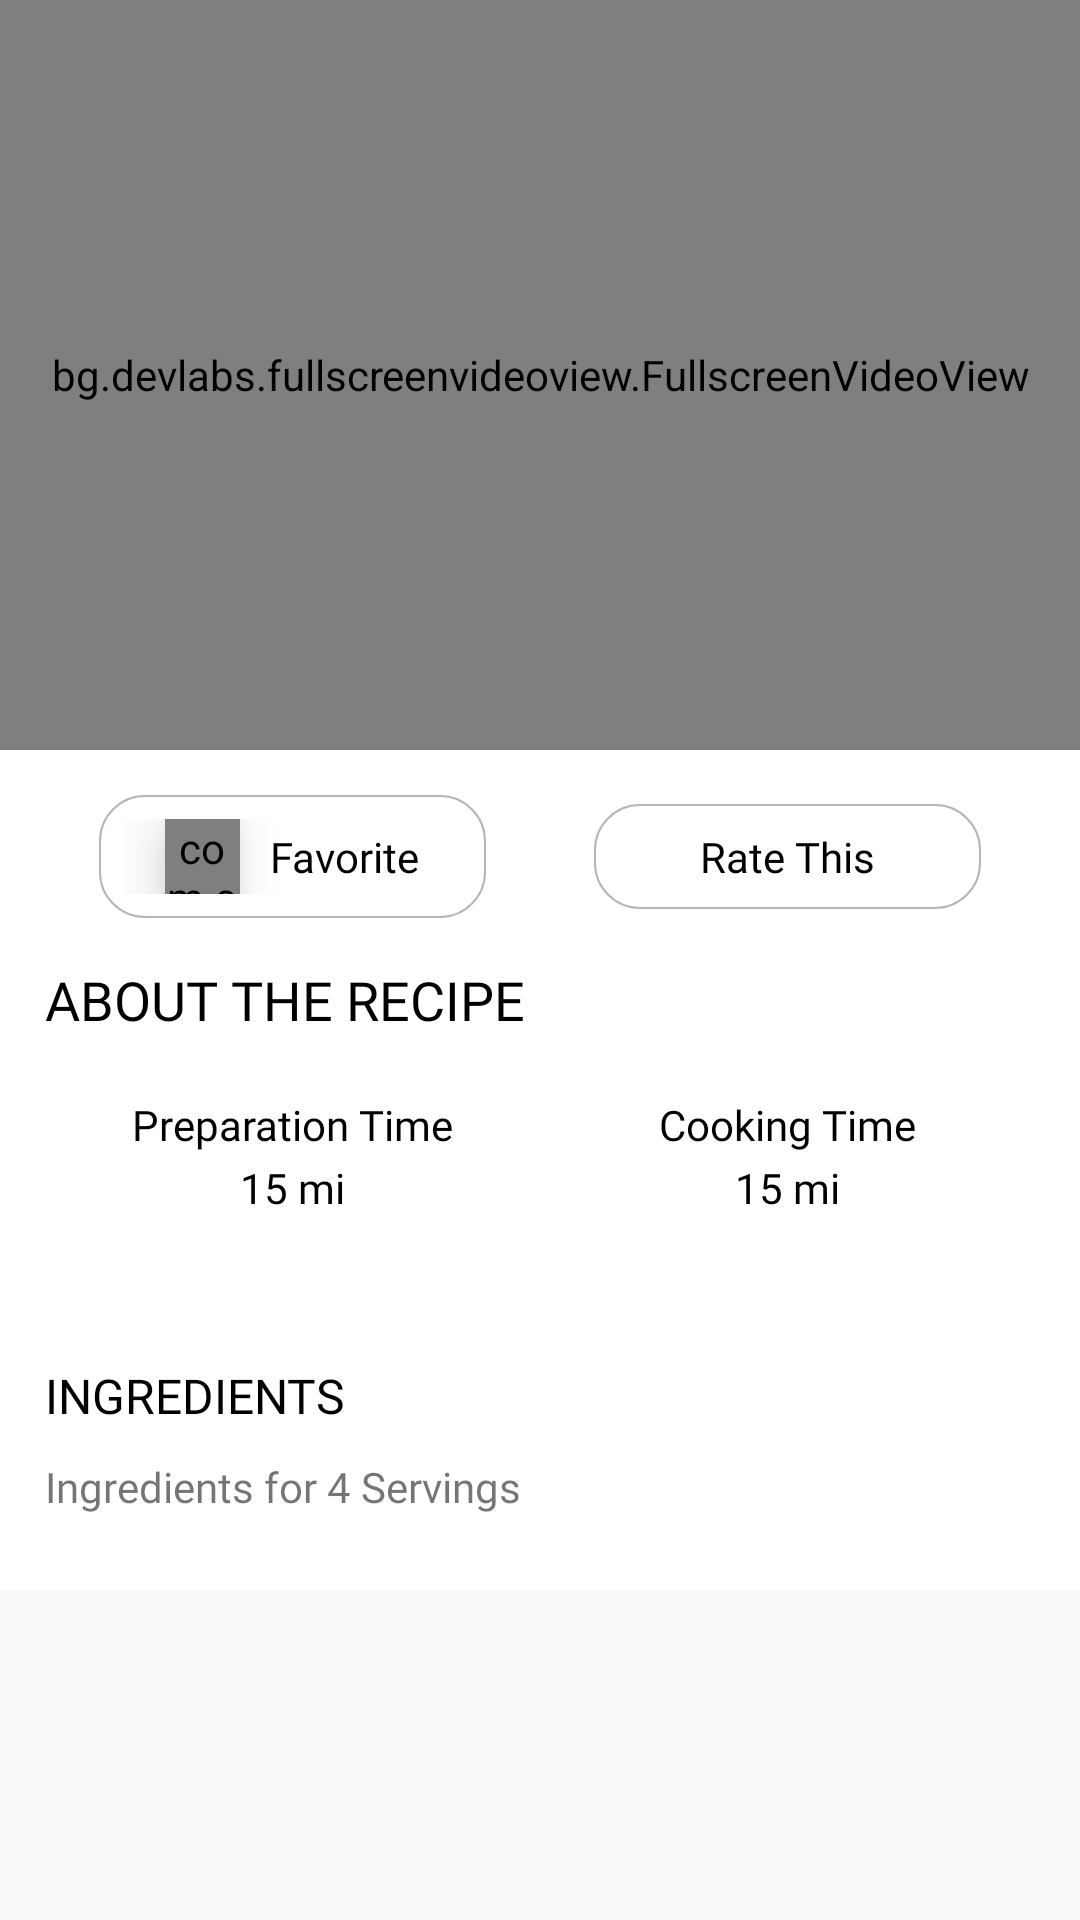

The Android layout XML behind this screen, and the referenced resources:
<!-- AndroidManifest.xml: application theme AppTheme -->
<!-- res/layout/activity_recipe_details.xml -->
<?xml version="1.0" encoding="utf-8"?>
<android.support.v4.widget.NestedScrollView android:layout_width="match_parent"
    android:layout_height="wrap_content"
    xmlns:android="http://schemas.android.com/apk/res/android">
<RelativeLayout xmlns:android="http://schemas.android.com/apk/res/android"
    xmlns:app="http://schemas.android.com/apk/res-auto"
    xmlns:tools="http://schemas.android.com/tools"
    android:layout_width="match_parent"
    android:layout_height="match_parent"
    tools:context=".RecipeDetailsActivity">

      <RelativeLayout
            android:id="@+id/relative_recipeVideo"
            android:layout_width="match_parent"
            android:layout_height="wrap_content">


          <bg.devlabs.fullscreenvideoview.FullscreenVideoView
              android:id="@+id/fullscreenVideoView"
              android:layout_width="match_parent"
              android:layout_height="250dp" />


      </RelativeLayout>


       <RelativeLayout
        android:layout_width="match_parent"
        android:layout_height="wrap_content"
           android:background="@color/colorWhite"
           android:layout_below="@+id/relative_recipeVideo">


        <LinearLayout
                android:layout_width="match_parent"
                android:layout_height="wrap_content"
                android:layout_marginTop="10dp"
                android:layout_marginLeft="15dp"
                 android:layout_marginRight="15dp"
                android:layout_marginBottom="15dp"
                android:orientation="vertical"
              >

            <LinearLayout
                android:layout_width="match_parent"
                android:layout_height="wrap_content"
                android:orientation="horizontal"
                android:layout_marginTop="5dp"
                android:layout_marginBottom="5dp"
                android:weightSum="1">

                <LinearLayout
                    android:layout_width="match_parent"
                    android:layout_height="wrap_content"
                    android:layout_weight="0.5"
                    android:gravity="center"
                    android:layout_marginLeft="18dp"
                    android:layout_marginRight="18dp"
                    android:background="@drawable/border_layer"
                    android:orientation="horizontal">

                <com.sackcentury.shinebuttonlib.ShineButton
                    android:id="@+id/favButton"
                    android:layout_width="25dp"
                    android:layout_height="25dp"
                    android:elevation="10dp"
                    app:btn_color="@color/colorGray"
                    app:btn_fill_color="#f26d7d"
                    app:siShape="@raw/heart" />

                    <TextView
                        android:layout_width="wrap_content"
                        android:layout_height="wrap_content"
                        android:text="Favorite"
                        android:fontFamily="@font/raleway"
                        android:layout_gravity="center"
                        android:textColor="@color/colorBlack"
                        android:layout_marginLeft="10dp"/>

                </LinearLayout>

                <LinearLayout
                    android:layout_width="match_parent"
                    android:layout_height="wrap_content"
                    android:layout_weight="0.5"
                    android:layout_gravity="center"
                    android:gravity="center"
                    android:layout_marginLeft="18dp"
                    android:layout_marginRight="18dp"
                    android:background="@drawable/border_layer"
                    android:orientation="horizontal">


                    <TextView
                        android:id="@+id/txtRate"
                        android:layout_width="wrap_content"
                        android:layout_height="wrap_content"
                        android:layout_gravity="center"
                        android:text="Rate This"
                        android:fontFamily="@font/raleway"
                        android:gravity="center"
                        android:textColor="@color/colorBlack"
                        android:drawablePadding="8dp"
                        android:drawableLeft="@drawable/ic_star_rate"/>

                </LinearLayout>


            </LinearLayout>


            <TextView
                android:layout_width="wrap_content"
                android:layout_height="wrap_content"
                android:fontFamily="@font/raleway_semibold"
                android:textSize="18sp"
                android:layout_marginTop="10dp"
                android:layout_weight="0.9"
                android:textColor="@color/colorBlack"
                android:text="ABOUT THE RECIPE"/>






            <LinearLayout
                android:layout_width="match_parent"
                android:layout_height="wrap_content"
                android:layout_marginTop="20dp"
                android:weightSum="1"
                android:orientation="horizontal">

                <LinearLayout
                    android:layout_width="match_parent"
                    android:layout_height="wrap_content"
                    android:layout_weight="0.5"
                    android:orientation="vertical">

                    <TextView
                        android:layout_width="match_parent"
                        android:layout_height="wrap_content"
                        android:text="Preparation Time"
                        android:layout_gravity="center"
                        android:gravity="center"
                        android:textColor="@color/colorBlack"
                        android:fontFamily="@font/raleway"/>

                    <TextView
                        android:id="@+id/txtPreTime"
                        android:layout_width="match_parent"
                        android:layout_height="wrap_content"
                        android:text="15 mi"
                        android:layout_marginTop="2dp"
                        android:layout_gravity="center"
                        android:gravity="center"
                        android:textColor="@color/colorBlack"
                        android:fontFamily="@font/raleway_semibold"/>

                </LinearLayout>


                <LinearLayout
                    android:layout_width="match_parent"
                    android:layout_height="wrap_content"
                    android:layout_weight="0.5"
                    android:orientation="vertical">

                    <TextView
                        android:layout_width="match_parent"
                        android:layout_height="wrap_content"
                        android:text="Cooking Time"
                        android:layout_gravity="center"
                        android:gravity="center"
                        android:textColor="@color/colorBlack"
                        android:fontFamily="@font/raleway"/>

                    <TextView
                        android:id="@+id/txtCookTime"
                        android:layout_width="match_parent"
                        android:layout_height="wrap_content"
                        android:text="15 mi"
                        android:layout_gravity="center"
                        android:gravity="center"
                        android:layout_marginTop="2dp"
                        android:textColor="@color/colorBlack"
                        android:fontFamily="@font/raleway_semibold"/>

                </LinearLayout>


            </LinearLayout>

            <TextView
                android:id="@+id/txtrecipe_description"
                android:layout_width="match_parent"
                android:layout_height="wrap_content"
                android:textColor="@color/colorBlack"
                android:fontFamily="@font/raleway"
                android:layout_marginTop="15dp"
                />

            <TextView
                android:layout_width="match_parent"
                android:layout_height="wrap_content"
                android:textColor="@color/colorBlack"
                android:text="INGREDIENTS"
                android:textSize="16sp"
                android:layout_marginTop="15dp"
                android:fontFamily="@font/raleway_semibold"/>

            <TextView
                android:id="@+id/txtServings"
                android:layout_width="match_parent"
                android:layout_height="wrap_content"
                android:text="Ingredients for 4 Servings"
                android:layout_marginTop="10dp"
                android:fontFamily="@font/raleway_semibold"/>

            <LinearLayout
                android:id="@+id/linearlayout_ingredient"
                android:layout_width="match_parent"
                android:layout_height="wrap_content"
                android:layout_gravity="center"
                android:layout_marginTop="10dp"
                android:orientation="vertical">





            </LinearLayout>



            </LinearLayout>


    </RelativeLayout>



</RelativeLayout>
</android.support.v4.widget.NestedScrollView>
<!-- resources referenced by this layout -->
<resources>
  <color name="colorBlack">#ff000000</color>
  <color name="colorGray">#E6E6E6</color>
  <color name="colorWhite">#FFFFFF</color>
  <!-- drawable border_layer (drawable) -->
  <?xml version="1.0" encoding="utf-8"?>
  <shape android:shape="rectangle"
      xmlns:android="http://schemas.android.com/apk/res/android">
  
      <padding android:top="8dp"
          android:right="8dp"
          android:bottom="8dp"
          android:left="8dp"/>
  
  
  
  
  
      <stroke android:color="@color/colorGray3"
          android:width="0.5dp"/>
  
      <corners android:topRightRadius="15dp"
          android:bottomRightRadius="15dp"
          android:topLeftRadius="15dp"
          android:bottomLeftRadius="15dp"/>
  
  
  
  </shape>
  <style name="AppTheme" parent="Theme.AppCompat.Light.DarkActionBar">
          
          <item name="colorPrimary">@color/colorPrimary</item>
          <item name="colorPrimaryDark">@color/colorPrimaryDark</item>
          <item name="colorAccent">@color/colorAccent</item>
      </style>
  <color name="colorGray3">#B6B6B6</color>
  <color name="colorPrimary">#96523d</color>
  <color name="colorPrimaryDark">#965845</color>
  <color name="colorAccent">#B6B6B6</color>
</resources>
